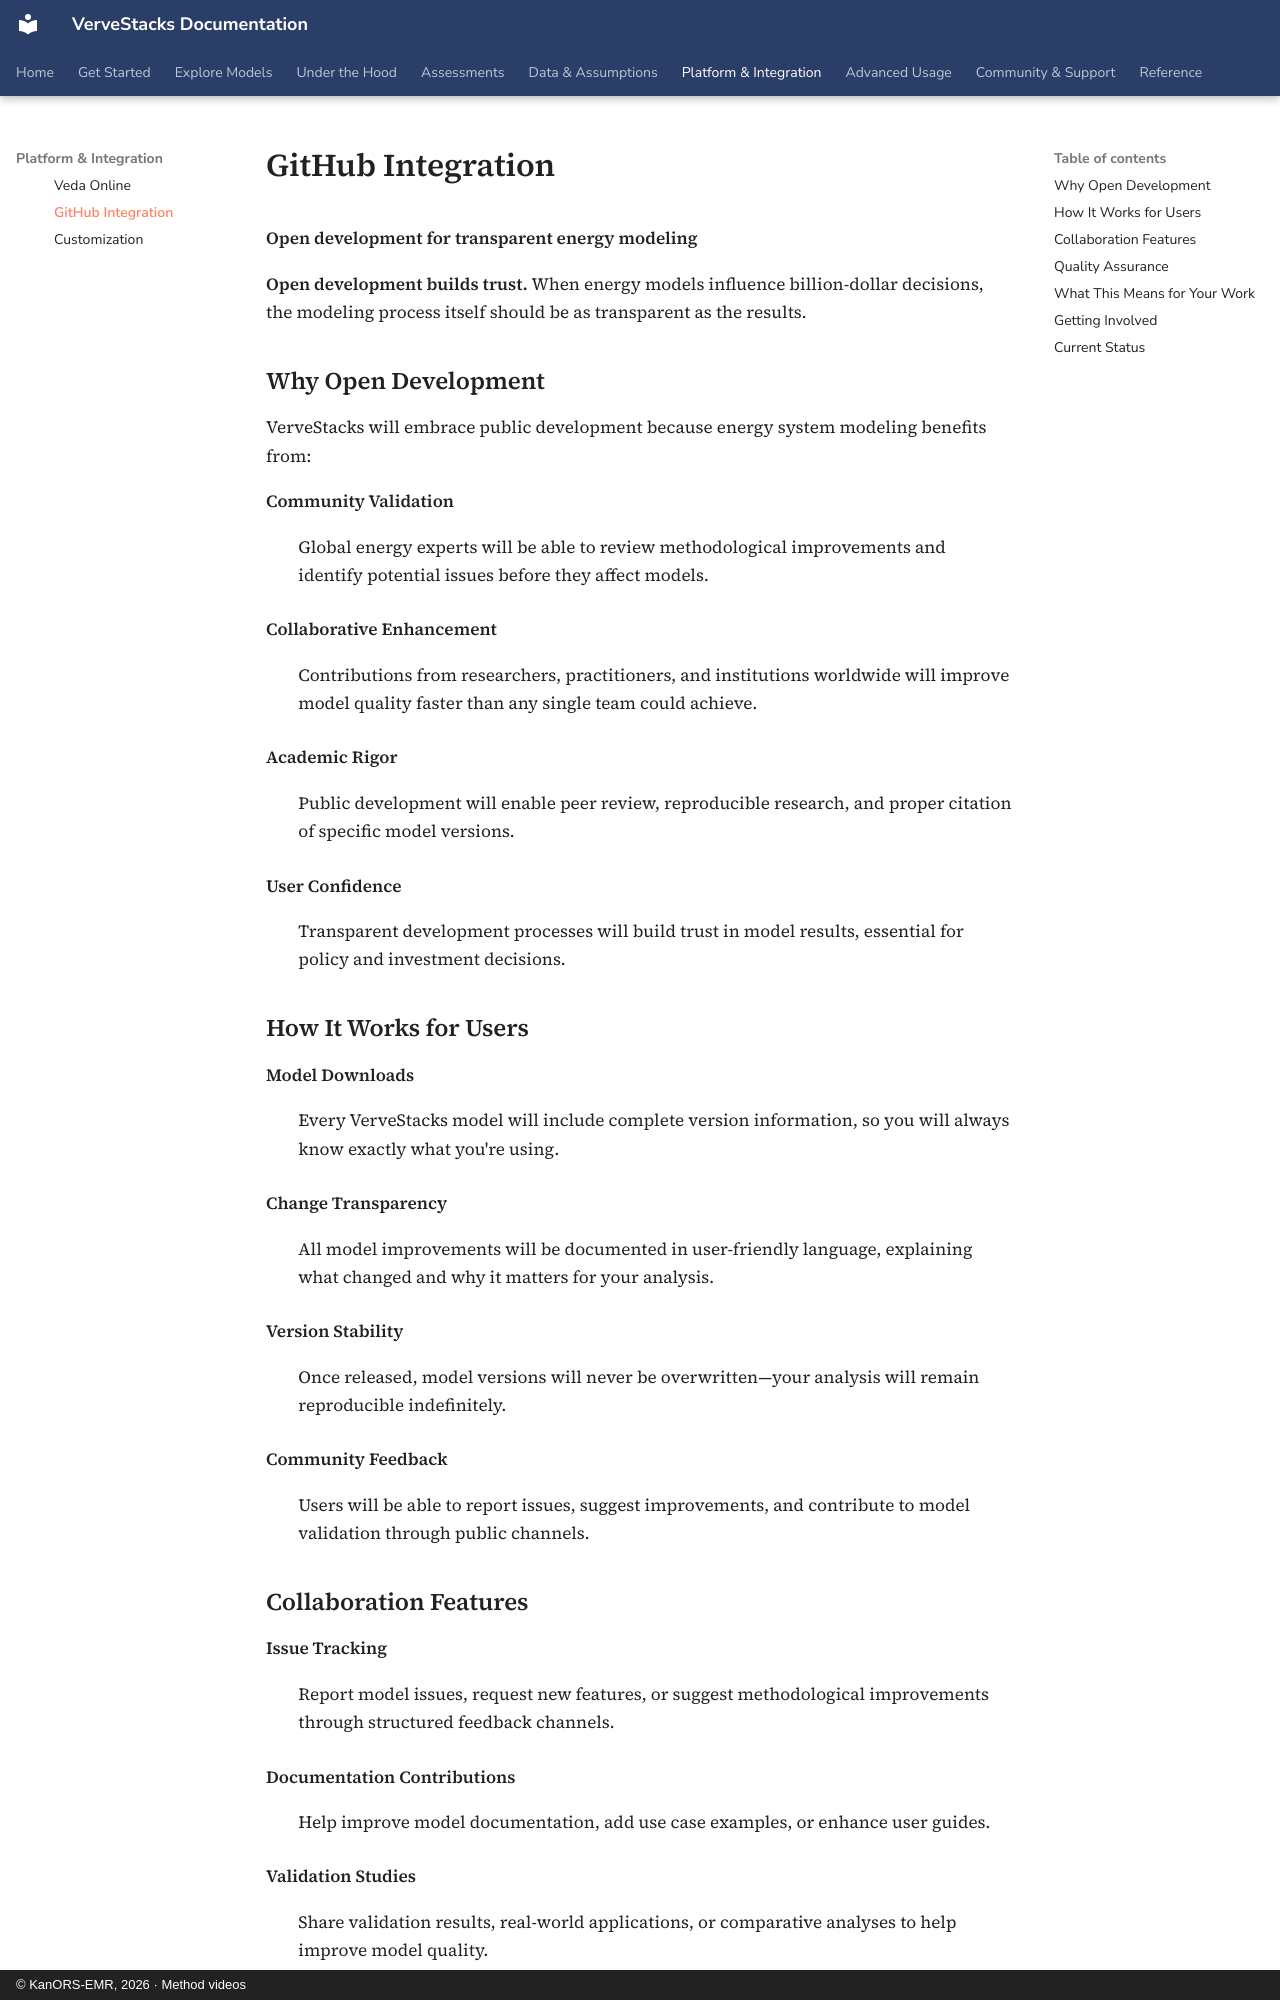

repository: kanors-emr/VerveStacks-docs · page: platform/github-integration/index.html · generator: mkdocs · copyright: © KanORS-EMR, 2026 · Method videos

# GitHub Integration

**Open development for transparent energy modeling**

**Open development builds trust.** When energy models influence billion-dollar decisions, the modeling process itself should be as transparent as the results.

## Why Open Development

VerveStacks will embrace public development because energy system modeling benefits from:

**Community Validation**

:   Global energy experts will be able to review methodological improvements and identify potential issues before they affect models.

**Collaborative Enhancement**

:   Contributions from researchers, practitioners, and institutions worldwide will improve model quality faster than any single team could achieve.

**Academic Rigor**

:   Public development will enable peer review, reproducible research, and proper citation of specific model versions.

**User Confidence**

:   Transparent development processes will build trust in model results, essential for policy and investment decisions.

## How It Works for Users

**Model Downloads**

:   Every VerveStacks model will include complete version information, so you will always know exactly what you're using.

**Change Transparency**

:   All model improvements will be documented in user-friendly language, explaining what changed and why it matters for your analysis.

**Version Stability**

:   Once released, model versions will never be overwritten—your analysis will remain reproducible indefinitely.

**Community Feedback**

:   Users will be able to report issues, suggest improvements, and contribute to model validation through public channels.
